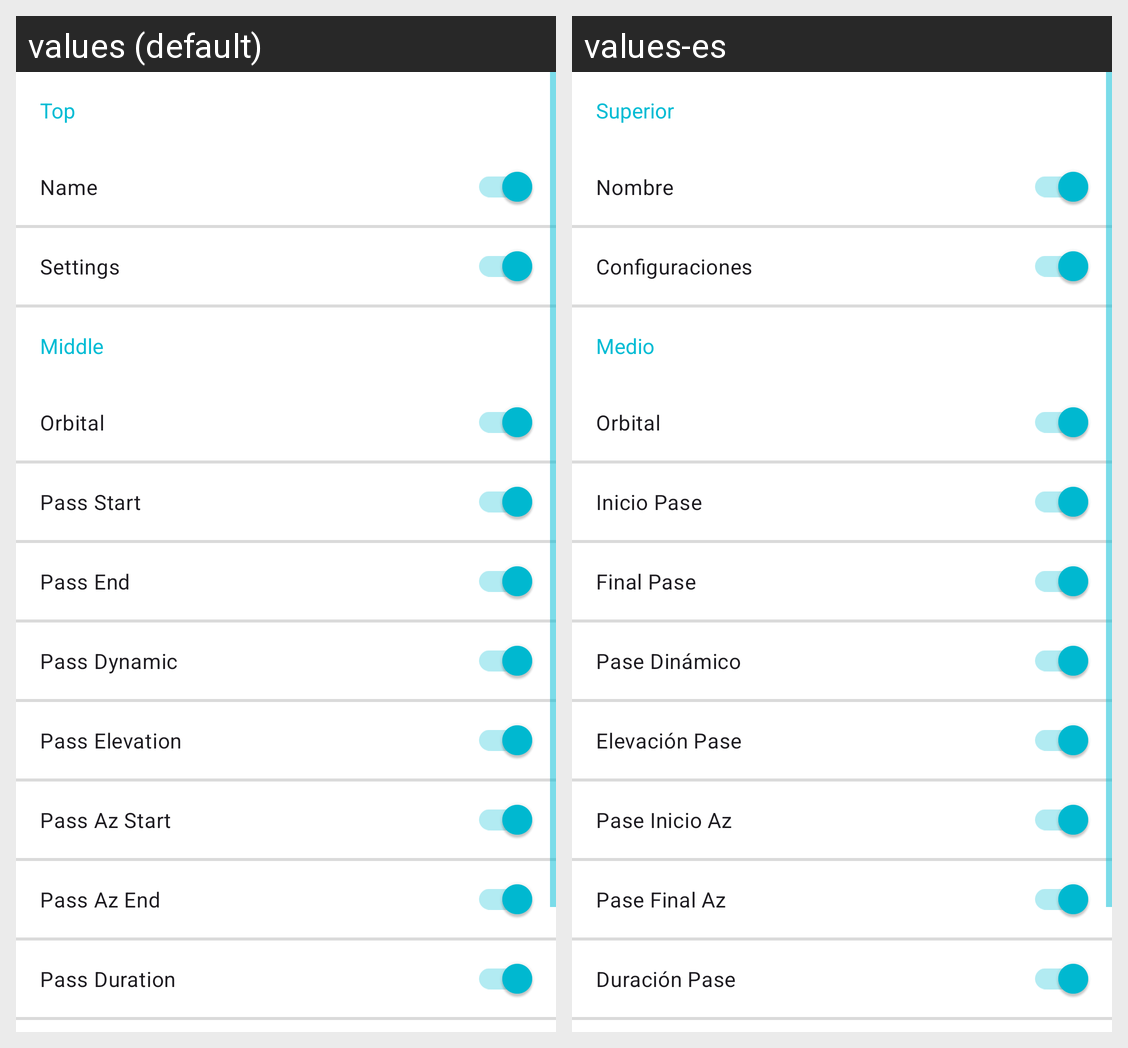

Translations of the strings shown on this Android screen, per locale in the grid:
Android screen res/layout/widget_setup_display_view.xml rendered under 2 locales, left to right: values (default), values-es. Device: Nexus 5 (rendered at 1080×1920; each locale shown at half size, 540×960, under a caption strip naming it); theme LightCyan.
Strings drawn on this screen, with the default value and each locale's value (text and hints the layout hard-codes, and strings that could not be matched under every locale, appear in the picture but are not listed):

title_top
  values: Top
  values-es: Superior

title_name
  values: Name
  values-es: Nombre

title_settings
  values: Settings
  values-es: Configuraciones

title_middle
  values: Middle
  values-es: Medio

title_orbital
  values: Orbital
  values-es: Orbital

title_pass_start
  values: Pass Start
  values-es: Inicio Pase

title_pass_end
  values: Pass End
  values-es: Final Pase

title_pass_dynamic
  values: Pass Dynamic
  values-es: Pase Dinámico

title_pass_elevation
  values: Pass Elevation
  values-es: Elevación Pase

title_pass_az_start
  values: Pass Az Start
  values-es: Pase Inicio Az

title_pass_az_end
  values: Pass Az End
  values-es: Pase Final Az

title_pass_duration
  values: Pass Duration
  values-es: Duración Pase
